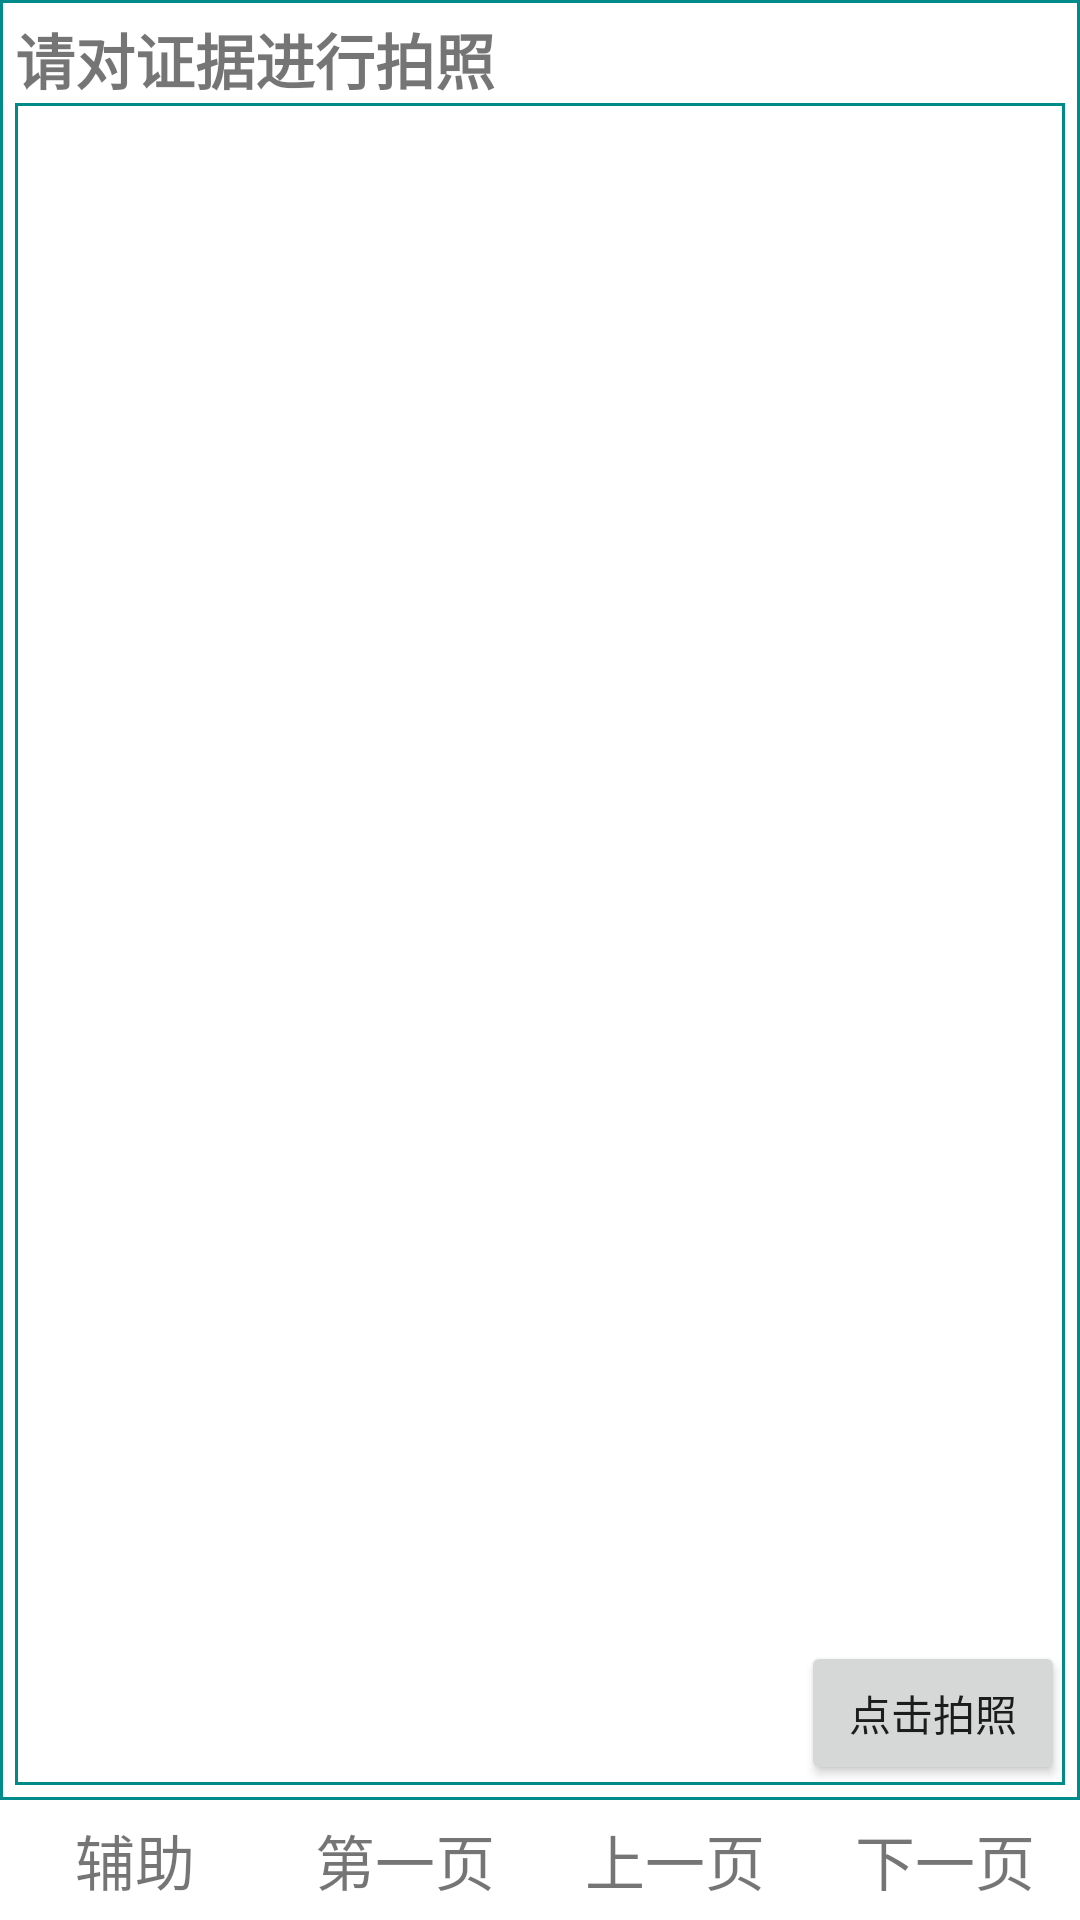

Layout XML and referenced resources for this Android screen:
<!-- AndroidManifest.xml: application theme AppTheme -->
<!-- res/layout/act_case_5.xml -->
<?xml version="1.0" encoding="utf-8"?>
<RelativeLayout xmlns:android="http://schemas.android.com/apk/res/android"
    android:layout_width="fill_parent"
    android:layout_height="fill_parent"
    android:background="#ffffff"
    >

    <LinearLayout
        android:id="@+id/layBottom"
        android:layout_width="fill_parent"
        android:layout_height="wrap_content"
        android:layout_alignParentBottom="true"
        android:orientation="horizontal">

        <include layout="@layout/act_case_menu" />

    </LinearLayout>


    <RelativeLayout
        android:layout_width="fill_parent"
        android:layout_height="fill_parent"
        android:layout_above="@id/layBottom"
        android:padding="5dp"
        android:background="@drawable/shape_corner_round3">

        <TextView
            android:id="@+id/title"
            android:layout_width="fill_parent"
            android:layout_height="wrap_content"
            android:layout_alignParentTop="true"
            android:text="请对证据进行拍照"
            android:textSize="20dp"
            android:textStyle="bold" />

        <RelativeLayout
            android:layout_width="fill_parent"
            android:layout_height="fill_parent"
            android:layout_below="@id/title"
            android:background="@drawable/shape_corner_round3">

            <ImageView
                android:id="@+id/proof"
                android:layout_width="wrap_content"
                android:layout_height="wrap_content"
                android:scaleType="fitXY" />

            <Button
                android:id="@+id/btnPhoto"
                android:layout_width="wrap_content"
                android:layout_height="wrap_content"
                android:layout_alignParentRight="true"
                android:layout_alignParentBottom="true"
                android:text="点击拍照" />
        </RelativeLayout>

    </RelativeLayout>
</RelativeLayout>
<!-- res/layout/act_case_menu.xml (included above) -->
<?xml version="1.0" encoding="utf-8"?>
<LinearLayout
    xmlns:android="http://schemas.android.com/apk/res/android"
    android:layout_width="fill_parent"
    android:layout_height="40dp"
    android:gravity="center"
    android:orientation="horizontal"
    >

    <TextView
        android:id="@+id/btnExtract"
        android:layout_width="fill_parent"
        android:layout_height="fill_parent"
        android:layout_weight="1"
        android:clickable="true"
        android:gravity="center"
        android:textSize="20dp"
        android:background="@drawable/shape_btn_item_selector"
        android:text="辅助" />
    <TextView
        android:id="@+id/btnFirst"
        android:layout_width="fill_parent"
        android:layout_height="fill_parent"
        android:layout_weight="1"
        android:clickable="true"
        android:gravity="center"
        android:textSize="20dp"
        android:background="@drawable/shape_btn_item_selector"
        android:text="第一页" />

    <TextView
        android:id="@+id/btnUp"
        android:layout_width="fill_parent"
        android:layout_height="fill_parent"
        android:layout_weight="1"
        android:clickable="true"
        android:gravity="center"
        android:textSize="20dp"
        android:background="@drawable/shape_btn_item_selector"
        android:text="上一页" />

    <TextView
        android:id="@+id/btnNext"
        android:layout_width="fill_parent"
        android:layout_height="fill_parent"
        android:layout_weight="1"
        android:clickable="true"
        android:gravity="center"
        android:textSize="20dp"
        android:background="@drawable/shape_btn_item_selector"
        android:text="下一页" />
</LinearLayout>
<!-- resources referenced by this layout -->
<resources>
  <!-- drawable shape_btn_item_selector (drawable) -->
  <selector xmlns:android="http://schemas.android.com/apk/res/android">
      
      <item android:state_pressed="true">
          <shape>
              
              <solid android:color="#90ee90" />
  
              
              <gradient android:angle="270" android:startColor="#ADD8E6" android:endColor="#ADD8E6"  />
              
  
          </shape>
      </item>
      <item android:state_focused="true">
          <shape>
              
              <solid android:color="#90ee90" />
  
              
              <gradient android:angle="270" android:startColor="#ADD8E6" android:endColor="#ADD8E6"  />
              
  
          </shape>
      </item>
      
      <item>
          <shape>
              
              <solid android:color="#90ee90" />
  
              
              <gradient android:angle="270" android:startColor="#ffffff" android:endColor="#ffffff"  />
  
  
          </shape>
      </item>
  </selector>
  <!-- drawable shape_corner_round3 (drawable) -->
  <?xml version="1.0" encoding="utf-8"?>
  <shape xmlns:android="http://schemas.android.com/apk/res/android">
      
      <solid android:color="#ffffff" />
      
      
          
          
          
          
      
      <stroke android:width="1dp" android:color="#008B8B"/>
  </shape>
  <style name="AppTheme" parent="Theme.AppCompat.Light.DarkActionBar">
          
          <item name="colorPrimary">@color/colorPrimary</item>
          <item name="colorPrimaryDark">@color/colorPrimaryDark</item>
          <item name="colorAccent">@color/colorAccent</item>
      </style>
  <color name="colorPrimary">#3F51B5</color>
  <color name="colorPrimaryDark">#303F9F</color>
  <color name="colorAccent">#FF4081</color>
</resources>
